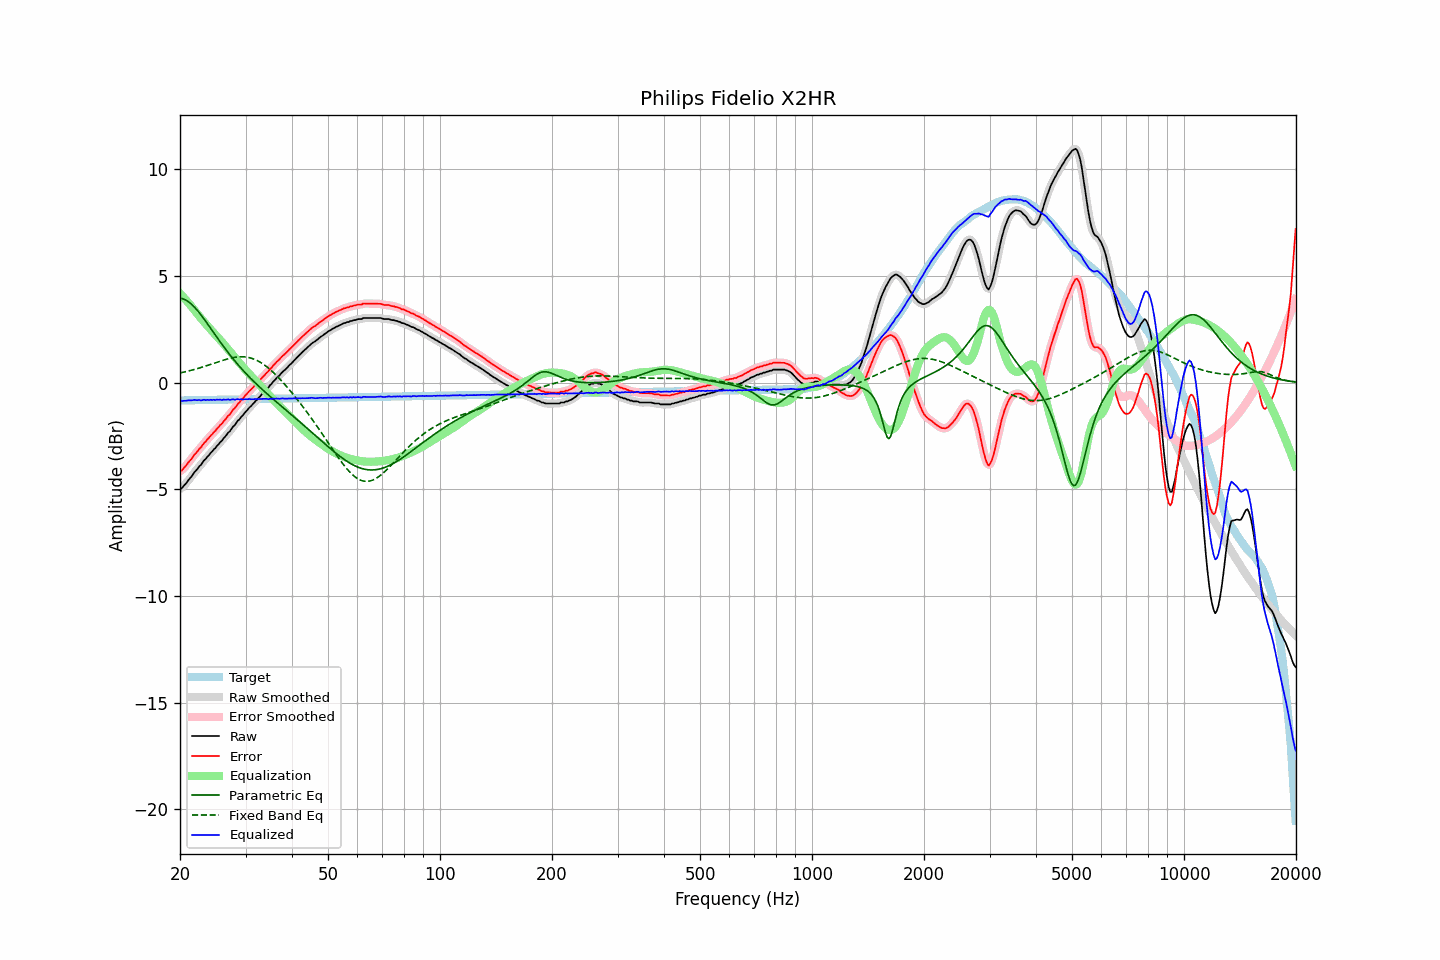

Source data for this figure (header and first rows):
frequency, raw, error, smoothed, error_smoothed, equalization, parametric_eq, fixed_band_eq, equalized_raw, equalized_smoothed, target
20.00, -4.97, -4.13, -4.99, -4.15, 4.18, 3.96, 0.45, -0.79, -0.81, -0.84
20.20, -4.96, -4.13, -4.93, -4.10, 4.10, 3.95, 0.47, -0.86, -0.83, -0.83
20.40, -4.87, -4.04, -4.87, -4.03, 4.02, 3.92, 0.49, -0.85, -0.85, -0.83
20.61, -4.78, -3.95, -4.79, -3.96, 3.93, 3.89, 0.50, -0.85, -0.86, -0.83
20.81, -4.70, -3.87, -4.69, -3.86, 3.85, 3.85, 0.52, -0.85, -0.84, -0.83
21.02, -4.59, -3.76, -4.60, -3.77, 3.76, 3.80, 0.54, -0.83, -0.84, -0.83
21.23, -4.50, -3.67, -4.51, -3.68, 3.67, 3.75, 0.56, -0.83, -0.83, -0.83
21.44, -4.42, -3.59, -4.41, -3.58, 3.58, 3.68, 0.58, -0.83, -0.82, -0.83
21.66, -4.31, -3.49, -4.31, -3.48, 3.49, 3.61, 0.60, -0.82, -0.82, -0.82
21.87, -4.20, -3.38, -4.21, -3.39, 3.39, 3.54, 0.62, -0.81, -0.82, -0.82
22.09, -4.12, -3.30, -4.11, -3.29, 3.30, 3.46, 0.64, -0.82, -0.81, -0.82
22.31, -4.03, -3.21, -4.02, -3.20, 3.20, 3.37, 0.66, -0.82, -0.82, -0.82
22.54, -3.92, -3.10, -3.94, -3.12, 3.11, 3.28, 0.69, -0.81, -0.83, -0.82
22.76, -3.86, -3.04, -3.84, -3.02, 3.02, 3.18, 0.71, -0.84, -0.82, -0.82
22.99, -3.75, -2.93, -3.75, -2.93, 2.93, 3.08, 0.73, -0.82, -0.82, -0.82
23.22, -3.64, -2.82, -3.66, -2.84, 2.84, 2.98, 0.76, -0.80, -0.82, -0.82
23.45, -3.58, -2.77, -3.56, -2.75, 2.76, 2.87, 0.78, -0.82, -0.81, -0.81
23.69, -3.47, -2.66, -3.48, -2.67, 2.67, 2.77, 0.80, -0.80, -0.81, -0.81
23.92, -3.40, -2.59, -3.40, -2.58, 2.58, 2.66, 0.83, -0.82, -0.81, -0.81
24.16, -3.30, -2.49, -3.30, -2.49, 2.50, 2.55, 0.85, -0.80, -0.81, -0.81
24.40, -3.23, -2.42, -3.22, -2.42, 2.41, 2.45, 0.88, -0.81, -0.81, -0.81
24.65, -3.13, -2.32, -3.14, -2.33, 2.33, 2.34, 0.91, -0.80, -0.81, -0.81
24.89, -3.07, -2.26, -3.06, -2.25, 2.25, 2.23, 0.93, -0.82, -0.81, -0.81
25.14, -2.96, -2.15, -2.97, -2.16, 2.17, 2.12, 0.96, -0.79, -0.80, -0.80
25.39, -2.89, -2.09, -2.89, -2.08, 2.08, 2.02, 0.98, -0.81, -0.80, -0.80
25.65, -2.79, -1.99, -2.80, -2.00, 2.00, 1.91, 1.01, -0.79, -0.80, -0.80
25.91, -2.73, -1.93, -2.72, -1.92, 1.91, 1.81, 1.03, -0.82, -0.80, -0.80
26.16, -2.62, -1.82, -2.63, -1.83, 1.83, 1.70, 1.06, -0.79, -0.80, -0.80
26.43, -2.54, -1.74, -2.54, -1.74, 1.74, 1.60, 1.08, -0.80, -0.80, -0.80
26.69, -2.45, -1.65, -2.44, -1.65, 1.65, 1.50, 1.10, -0.80, -0.79, -0.80
26.96, -2.34, -1.55, -2.36, -1.56, 1.56, 1.40, 1.12, -0.78, -0.80, -0.79
27.23, -2.28, -1.49, -2.26, -1.47, 1.47, 1.31, 1.14, -0.81, -0.79, -0.79
27.50, -2.17, -1.38, -2.17, -1.38, 1.38, 1.21, 1.16, -0.79, -0.79, -0.79
27.77, -2.06, -1.27, -2.08, -1.29, 1.29, 1.12, 1.17, -0.77, -0.80, -0.79
28.05, -2.00, -1.21, -1.98, -1.19, 1.19, 1.03, 1.19, -0.81, -0.78, -0.79
28.33, -1.89, -1.10, -1.89, -1.10, 1.10, 0.94, 1.20, -0.79, -0.79, -0.79
28.62, -1.78, -1.00, -1.80, -1.01, 1.01, 0.85, 1.20, -0.77, -0.79, -0.79
28.90, -1.72, -0.93, -1.70, -0.92, 0.92, 0.76, 1.21, -0.80, -0.78, -0.79
29.19, -1.61, -0.83, -1.62, -0.84, 0.83, 0.68, 1.21, -0.78, -0.79, -0.78
29.48, -1.54, -0.76, -1.53, -0.75, 0.75, 0.59, 1.21, -0.79, -0.79, -0.78
29.78, -1.44, -0.66, -1.44, -0.66, 0.66, 0.51, 1.21, -0.78, -0.78, -0.78
30.08, -1.35, -0.57, -1.35, -0.58, 0.58, 0.43, 1.20, -0.77, -0.78, -0.78
30.38, -1.27, -0.49, -1.27, -0.49, 0.49, 0.35, 1.19, -0.78, -0.77, -0.78
30.68, -1.18, -0.40, -1.19, -0.41, 0.41, 0.27, 1.17, -0.77, -0.77, -0.78
30.99, -1.11, -0.34, -1.11, -0.33, 0.33, 0.20, 1.15, -0.78, -0.78, -0.78
31.30, -1.03, -0.26, -1.03, -0.25, 0.25, 0.12, 1.13, -0.78, -0.77, -0.77
31.61, -0.95, -0.18, -0.95, -0.18, 0.17, 0.05, 1.10, -0.78, -0.78, -0.77
31.93, -0.86, -0.09, -0.87, -0.10, 0.10, -0.03, 1.07, -0.77, -0.77, -0.77
32.24, -0.80, -0.03, -0.79, -0.02, 0.02, -0.10, 1.04, -0.78, -0.77, -0.77
32.57, -0.70, 0.07, -0.71, 0.06, -0.06, -0.17, 1.00, -0.76, -0.77, -0.77
32.89, -0.63, 0.14, -0.63, 0.14, -0.14, -0.24, 0.95, -0.77, -0.77, -0.77
33.22, -0.54, 0.23, -0.54, 0.22, -0.22, -0.31, 0.91, -0.76, -0.76, -0.77
33.55, -0.46, 0.31, -0.46, 0.31, -0.30, -0.38, 0.86, -0.76, -0.76, -0.76
33.89, -0.38, 0.38, -0.38, 0.38, -0.38, -0.45, 0.80, -0.76, -0.76, -0.76
34.23, -0.29, 0.47, -0.30, 0.46, -0.47, -0.51, 0.74, -0.76, -0.76, -0.76
34.57, -0.23, 0.53, -0.22, 0.54, -0.55, -0.58, 0.68, -0.78, -0.77, -0.76
34.92, -0.12, 0.64, -0.13, 0.63, -0.63, -0.65, 0.62, -0.75, -0.76, -0.76
35.27, -0.05, 0.71, -0.05, 0.71, -0.71, -0.71, 0.55, -0.76, -0.76, -0.76
35.62, 0.05, 0.81, 0.04, 0.80, -0.79, -0.78, 0.48, -0.75, -0.75, -0.76
35.97, 0.12, 0.88, 0.13, 0.88, -0.88, -0.84, 0.41, -0.75, -0.75, -0.75
... 635 more rows
